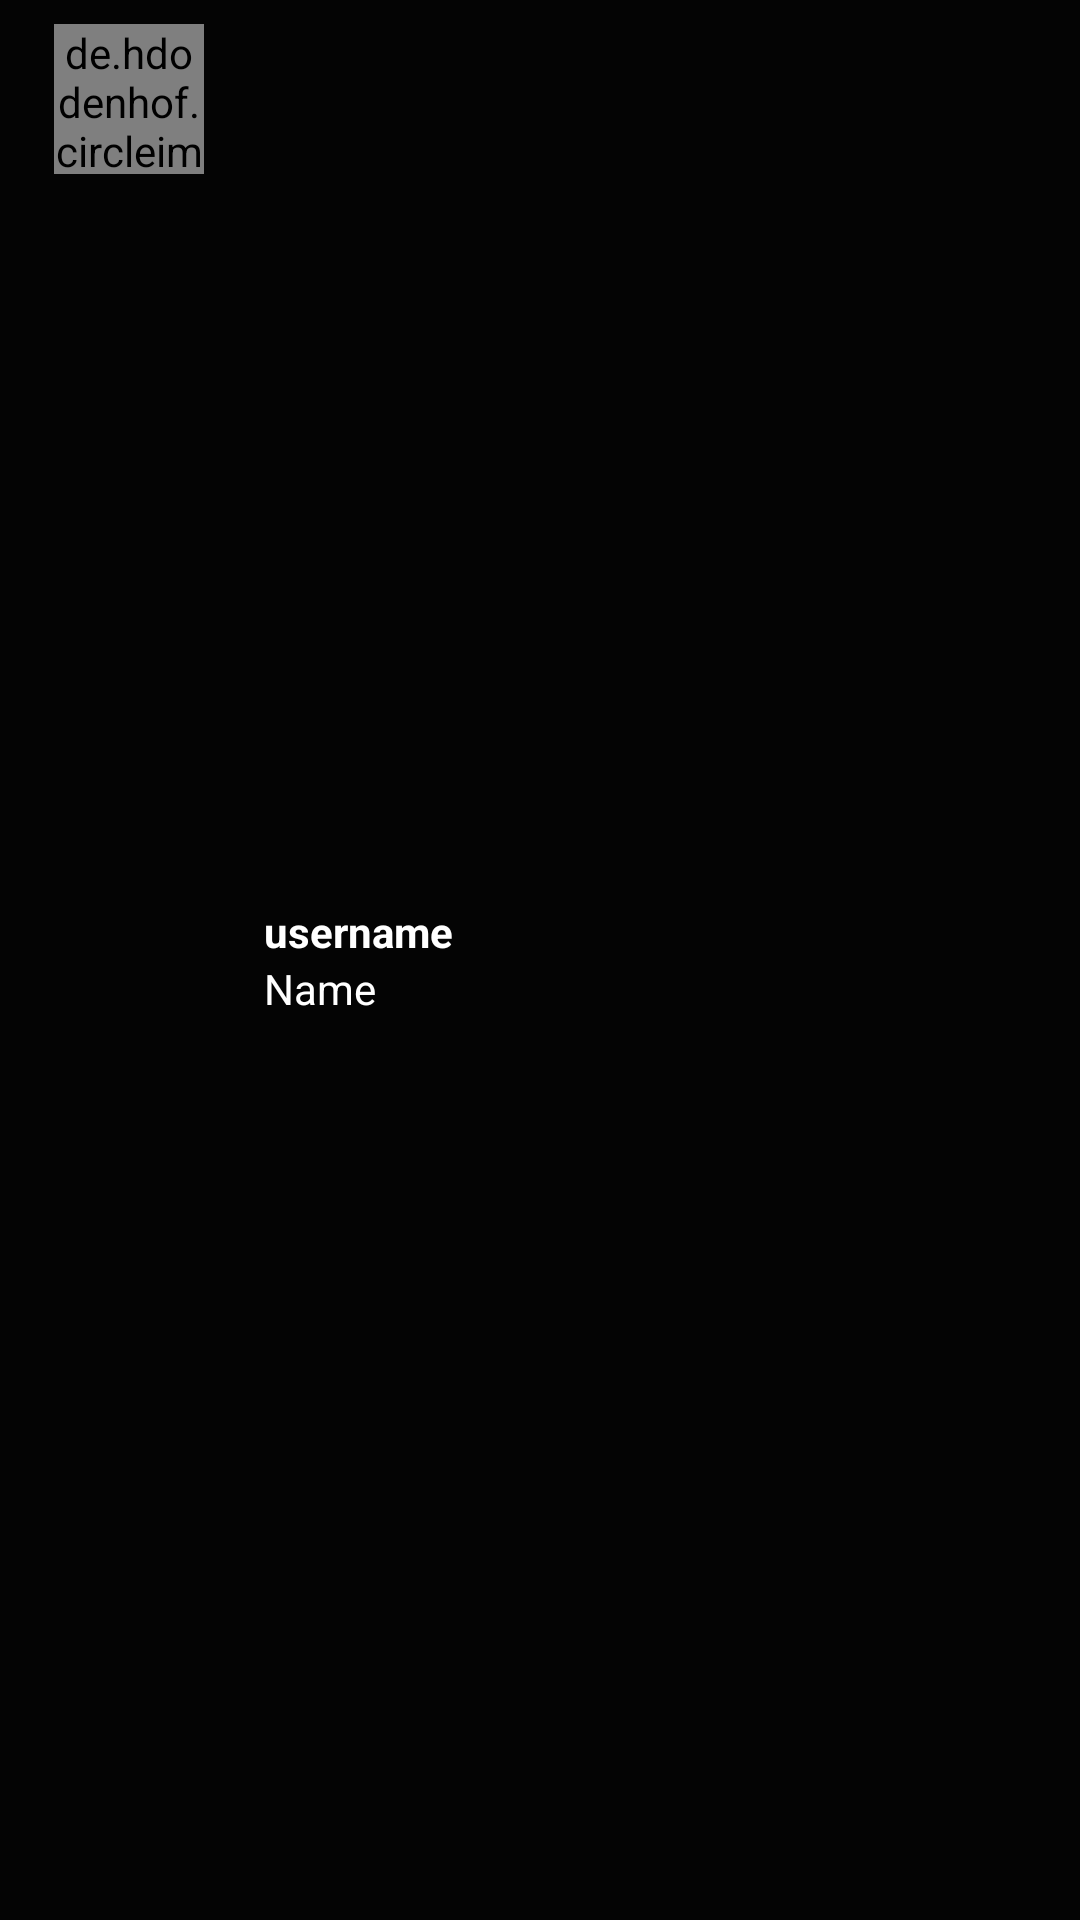

The Android layout XML behind this screen, and the referenced resources:
<!-- AndroidManifest.xml: application theme AppTheme -->
<!-- res/layout/find_item.xml -->
<?xml version="1.0" encoding="utf-8"?>
<RelativeLayout xmlns:android="http://schemas.android.com/apk/res/android"
    android:layout_width="match_parent"
    android:layout_height="wrap_content"
    android:background="@color/colorBlack"
    android:padding="8dp">

    <de.hdodenhof.circleimageview.CircleImageView
        android:id="@+id/ivFind"
        android:layout_width="50dp"
        android:layout_height="50dp"
        android:layout_marginLeft="10dp" />

    <LinearLayout
        android:layout_width="wrap_content"
        android:layout_height="wrap_content"
        android:layout_centerVertical="true"
        android:layout_marginLeft="20dp"
        android:layout_toRightOf="@id/ivFind"
        android:orientation="vertical">

        <TextView
            android:id="@+id/tvUsername"
            android:layout_width="wrap_content"
            android:layout_height="wrap_content"
            android:maxLines="1"
            android:text="username"
            android:textColor="@android:color/white"
            android:textStyle="bold" />

        <TextView
            android:id="@+id/tvName"
            android:layout_width="wrap_content"
            android:layout_height="wrap_content"
            android:maxLines="1"
            android:text="Name"
            android:textColor="@android:color/white" />
    </LinearLayout>
</RelativeLayout>
<!-- resources referenced by this layout -->
<resources>
  <color name="colorBlack">#040404</color>
  <style name="AppTheme" parent="Theme.AppCompat.Light.NoActionBar">
          
          <item name="colorPrimary">@color/colorBlack</item>
          <item name="colorPrimaryDark">@color/colorBlack</item>
          <item name="colorAccent">@color/colorBlack</item>
          <item name="android:spinnerStyle">@style/spinner_style</item>
      </style>
  <style name="spinner_style" parent="Widget.AppCompat.Spinner">
          <item name="android:dropDownVerticalOffset">5dip</item>
          <item name="overlapAnchor">false</item>
          
      </style>
</resources>
